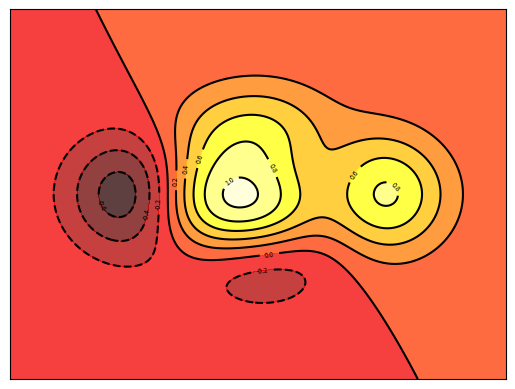

Recreate this plot in Python.
# -*- coding:utf-8 -*-
import numpy as np
import matplotlib.pyplot as plt
import pandas as pd

def f(x,y):
    return (1-x/2 + x**5 + y ** 3) * np.exp(-x ** 2 - y ** 2)

n = 256

x = np.linspace(-3, 3, n)
y = np.linspace(-3, 3, n)
X,Y = np.meshgrid(x,y)

plt.contourf(X, Y, f(X, Y), 8, alpha=0.75, cmap=plt.cm.hot)  # 这里的8 代表分段数
# plt.contourf(X, Y, f(X, Y), 8, alpha=0.75, cmap=plt.cm.cool)

C = plt.contour(X, Y, f(X, Y), 8, colors='black', linewidth=5)
plt.clabel(C, inline=True, fontsize=5)

plt.xticks(())
plt.yticks(())
plt.show()